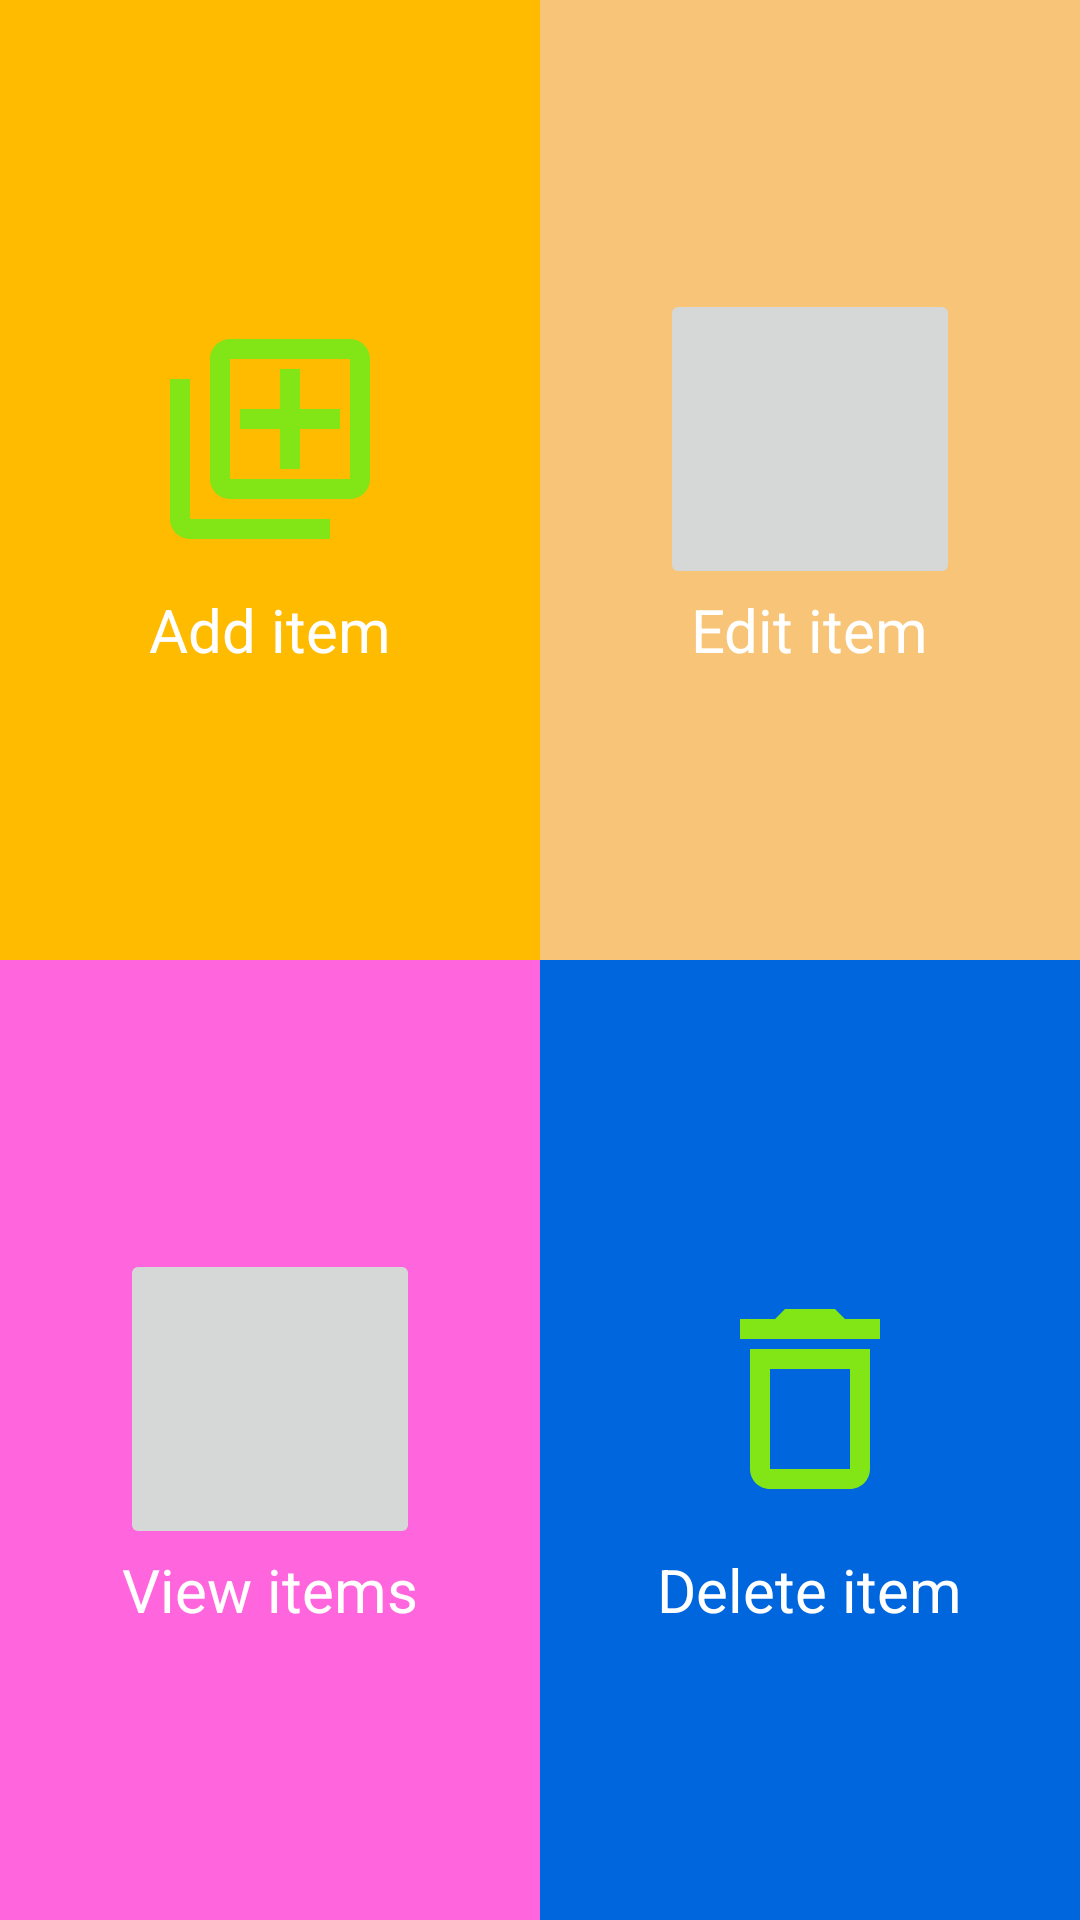

Write the Android layout XML for this screen, with the resource values it uses.
<!-- AndroidManifest.xml: application theme Theme.HappyBirthday -->
<!-- res/layout/activity_main_screen.xml -->
<?xml version="1.0" encoding="utf-8"?>
<LinearLayout xmlns:android="http://schemas.android.com/apk/res/android"
    xmlns:tools="http://schemas.android.com/tools"
    android:layout_width="match_parent"
    android:layout_height="match_parent"
    android:orientation="vertical"
    android:fitsSystemWindows="true"
    android:background="#f8c478"
    tools:context=".MainScreen">



  <LinearLayout
    android:layout_width="match_parent"
    android:layout_height="0dp"
    android:orientation="horizontal"
      android:layout_weight="5"
    >

    <LinearLayout
        android:id="@+id/addItem"
        android:layout_width="0dp"
        android:layout_height="match_parent"
        android:orientation="vertical"
        android:gravity="center"
        android:background="#ffbb00"
        android:layout_weight="1"
        >
            <ImageButton
                android:layout_width="100dp"
                android:layout_height="100dp"
                android:scaleType="fitXY"
                android:src="@drawable/add"
                android:padding="10dp"
                android:background="#ffbb00"
                android:contentDescription="@string/image"
                >

            </ImageButton>
                    <TextView
                        android:layout_width="wrap_content"
                        android:layout_height="wrap_content"
                        android:text="@string/add_item"
                        android:fontFamily="sans-serif"
                        android:textSize="20sp"
                        android:textColor="#fff"
                        >

                    </TextView>
    </LinearLayout>
    <LinearLayout
        android:id="@+id/editItem"
        android:layout_width="0dp"
        android:layout_height="match_parent"
        android:orientation="vertical"
        android:gravity="center"
        android:background="@color/brown"
        android:layout_weight="1"
        >
        <ImageButton
            android:layout_width="100dp"
            android:layout_height="100dp"
            android:src="@drawable/hpdframe"
            android:padding="10dp"
            android:contentDescription="image"
            >

        </ImageButton>
        <TextView
            android:layout_width="wrap_content"
            android:layout_height="wrap_content"
            android:text="@string/edit_item"
            android:fontFamily="sans-serif"
            android:textSize="20sp"
            android:textColor="#fff"
            >

        </TextView>
    </LinearLayout>

   </LinearLayout>




    <LinearLayout
        android:layout_width="match_parent"
        android:layout_height="0dp"
        android:orientation="horizontal"
        android:layout_weight="5"
        >

        <LinearLayout
            android:id="@+id/viewItems"
            android:layout_width="0dp"
            android:layout_height="match_parent"
            android:orientation="vertical"
            android:gravity="center"
            android:background="@color/babypink"
            android:layout_weight="1"
            >
            <ImageButton
                android:layout_width="100dp"
                android:layout_height="100dp"

                android:src="@drawable/hpdframe"
                android:padding="10dp"
                android:contentDescription="image"
                >

            </ImageButton>
            <TextView
                android:layout_width="wrap_content"
                android:layout_height="wrap_content"
                android:text="@string/view_items"
                android:fontFamily="sans-serif"
                android:textSize="20sp"
                android:textColor="#fff"
                >

            </TextView>
        </LinearLayout>
        <LinearLayout
            android:id="@+id/deleteItem"
            android:layout_width="0dp"
            android:layout_height="match_parent"
            android:orientation="vertical"
            android:gravity="center"
            android:background="@color/blue"
            android:layout_weight="1"
            >
            <ImageButton
                android:layout_width="100dp"
                android:layout_height="100dp"
                android:background="@color/my_background_color"
                android:src="@drawable/delete"
                android:scaleType="centerCrop"
                android:padding="10dp"
                android:contentDescription="@string/image"

                >

            </ImageButton>
            <TextView
                android:layout_width="wrap_content"
                android:layout_height="wrap_content"
                android:text="@string/delete_item"
                android:fontFamily="sans-serif"
                android:textSize="20sp"
                android:textColor="#fff"
                >

            </TextView>
        </LinearLayout>

    </LinearLayout>
</LinearLayout>
<!-- resources referenced by this layout -->
<resources>
  <color name="babypink">#ff66dd</color>
  <color name="blue">#0066dd</color>
  <color name="brown">#f8c478</color>
  <color name="my_background_color">#0066dd</color>
  <!-- drawable add (drawable) -->
  <vector xmlns:android="http://schemas.android.com/apk/res/android" android:height="24dp" android:tint="#81E516" android:viewportHeight="24" android:viewportWidth="24" android:width="24dp">
        
      <path android:fillColor="@android:color/white" android:pathData="M4,6L2,6v14c0,1.1 0.9,2 2,2h14v-2L4,20L4,6zM20,2L8,2c-1.1,0 -2,0.9 -2,2v12c0,1.1 0.9,2 2,2h12c1.1,0 2,-0.9 2,-2L22,4c0,-1.1 -0.9,-2 -2,-2zM20,16L8,16L8,4h12v12zM13,15h2v-4h4L19,9h-4L15,5h-2v4L9,9v2h4z"/>
      
  </vector>
  <!-- drawable delete (drawable) -->
  <vector xmlns:android="http://schemas.android.com/apk/res/android" android:height="24dp" android:tint="#81E516" android:viewportHeight="24" android:viewportWidth="24" android:width="24dp">
        
      <path android:fillColor="@android:color/white" android:pathData="M6,19c0,1.1 0.9,2 2,2h8c1.1,0 2,-0.9 2,-2L18,7L6,7v12zM8,9h8v10L8,19L8,9zM15.5,4l-1,-1h-5l-1,1L5,4v2h14L19,4z"/>
      
  </vector>
  <string name="add_item">Add item</string>
  <string name="delete_item">Delete item</string>
  <string name="edit_item">Edit item</string>
  <string name="image">image</string>
  <string name="view_items">View items</string>
  <style name="Theme.HappyBirthday" parent="Theme.MaterialComponents.DayNight.DarkActionBar">
          
          <item name="colorPrimary">@color/purple_500</item>
          <item name="colorPrimaryVariant">@color/purple_700</item>
          <item name="colorOnPrimary">@color/white</item>
          
          <item name="colorSecondary">@color/teal_200</item>
          <item name="colorSecondaryVariant">@color/teal_700</item>
          <item name="colorOnSecondary">@color/black</item>
          
          <item name="android:statusBarColor">?attr/colorPrimaryVariant</item>
          
      </style>
  <color name="purple_500">#9C27B0</color>
  <color name="purple_700">#7B1FA2</color>
  <color name="white">#FFFFFF</color>
  <color name="teal_200">#80DEEA</color>
  <color name="teal_700">#009688</color>
  <color name="black">#000000</color>
</resources>
